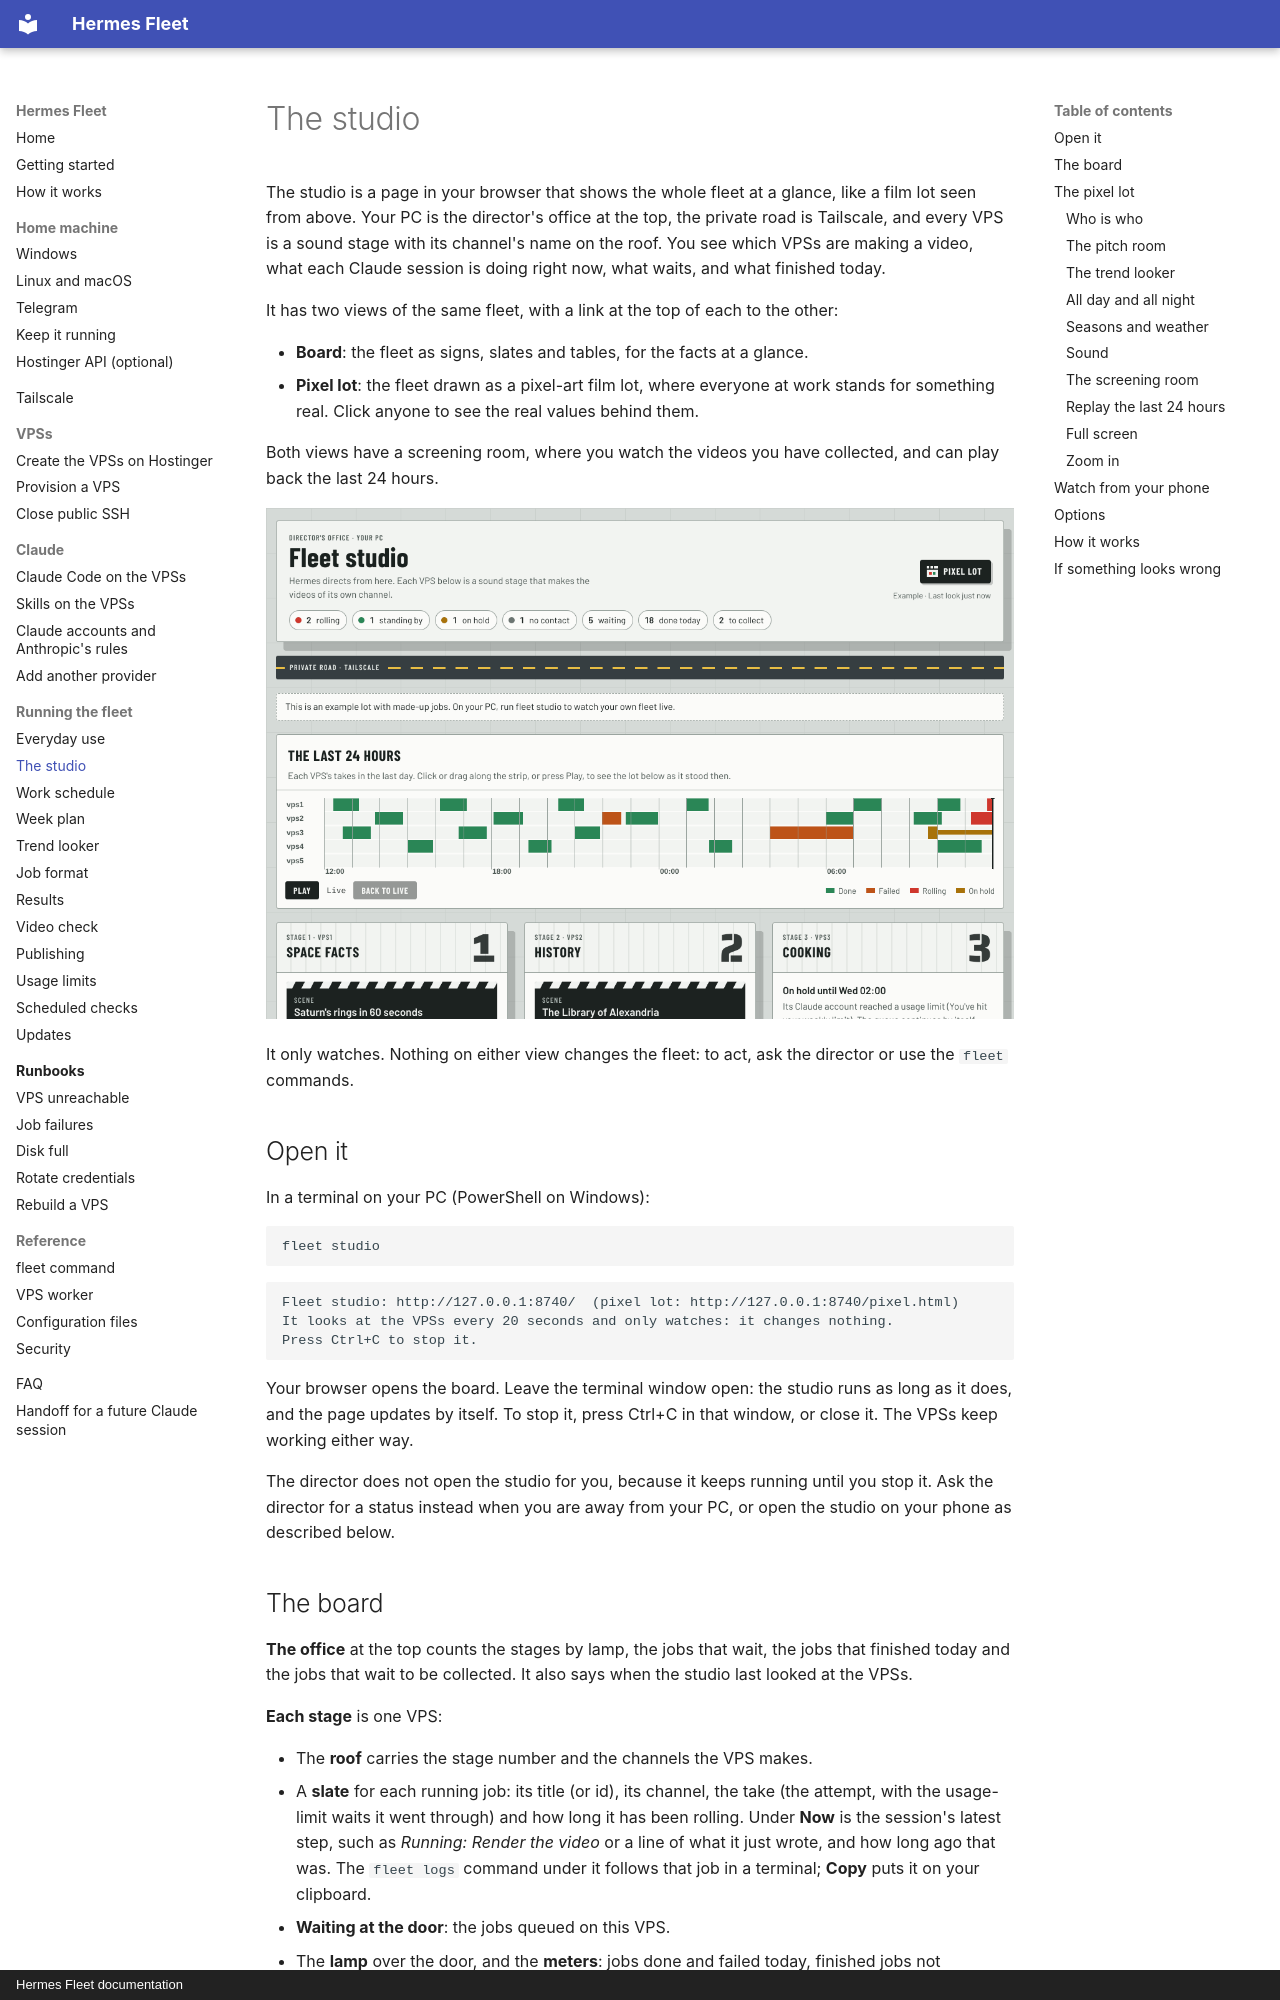

repository: CoffeeTimeGX/hermes-fleet · page: operations/studio/index.html · generator: mkdocs · copyright: Hermes Fleet documentation

# The studio

The studio is a page in your browser that shows the whole fleet at a glance, like a film
lot seen from above. Your PC is the director's office at the top, the private road is
Tailscale, and every VPS is a sound stage with its channel's name on the roof. You see
which VPSs are making a video, what each Claude session is doing right now, what waits,
and what finished today.

It has two views of the same fleet, with a link at the top of each to the other:

- **Board**: the fleet as signs, slates and tables, for the facts at a glance.
- **Pixel lot**: the fleet drawn as a pixel-art film lot, where everyone at work stands
  for something real. Click anyone to see the real values behind them.

Both views have a screening room, where you watch the videos you have collected, and
can play back the last 24 hours.

![The studio board with an example fleet](../assets/studio.png)

It only watches. Nothing on either view changes the fleet: to act, ask the director or
use the `fleet` commands.

## Open it

In a terminal on your PC (PowerShell on Windows):

```
fleet studio
```

```
Fleet studio: http://127.0.0.1:8740/  (pixel lot: http://127.0.0.1:8740/pixel.html)
It looks at the VPSs every 20 seconds and only watches: it changes nothing.
Press Ctrl+C to stop it.
```

Your browser opens the board. Leave the terminal window open: the studio runs as long as
it does, and the page updates by itself. To stop it, press Ctrl+C in that window, or
close it. The VPSs keep working either way.

The director does not open the studio for you, because it keeps running until you stop
it. Ask the director for a status instead when you are away from your PC, or open the
studio on your phone as described below.
